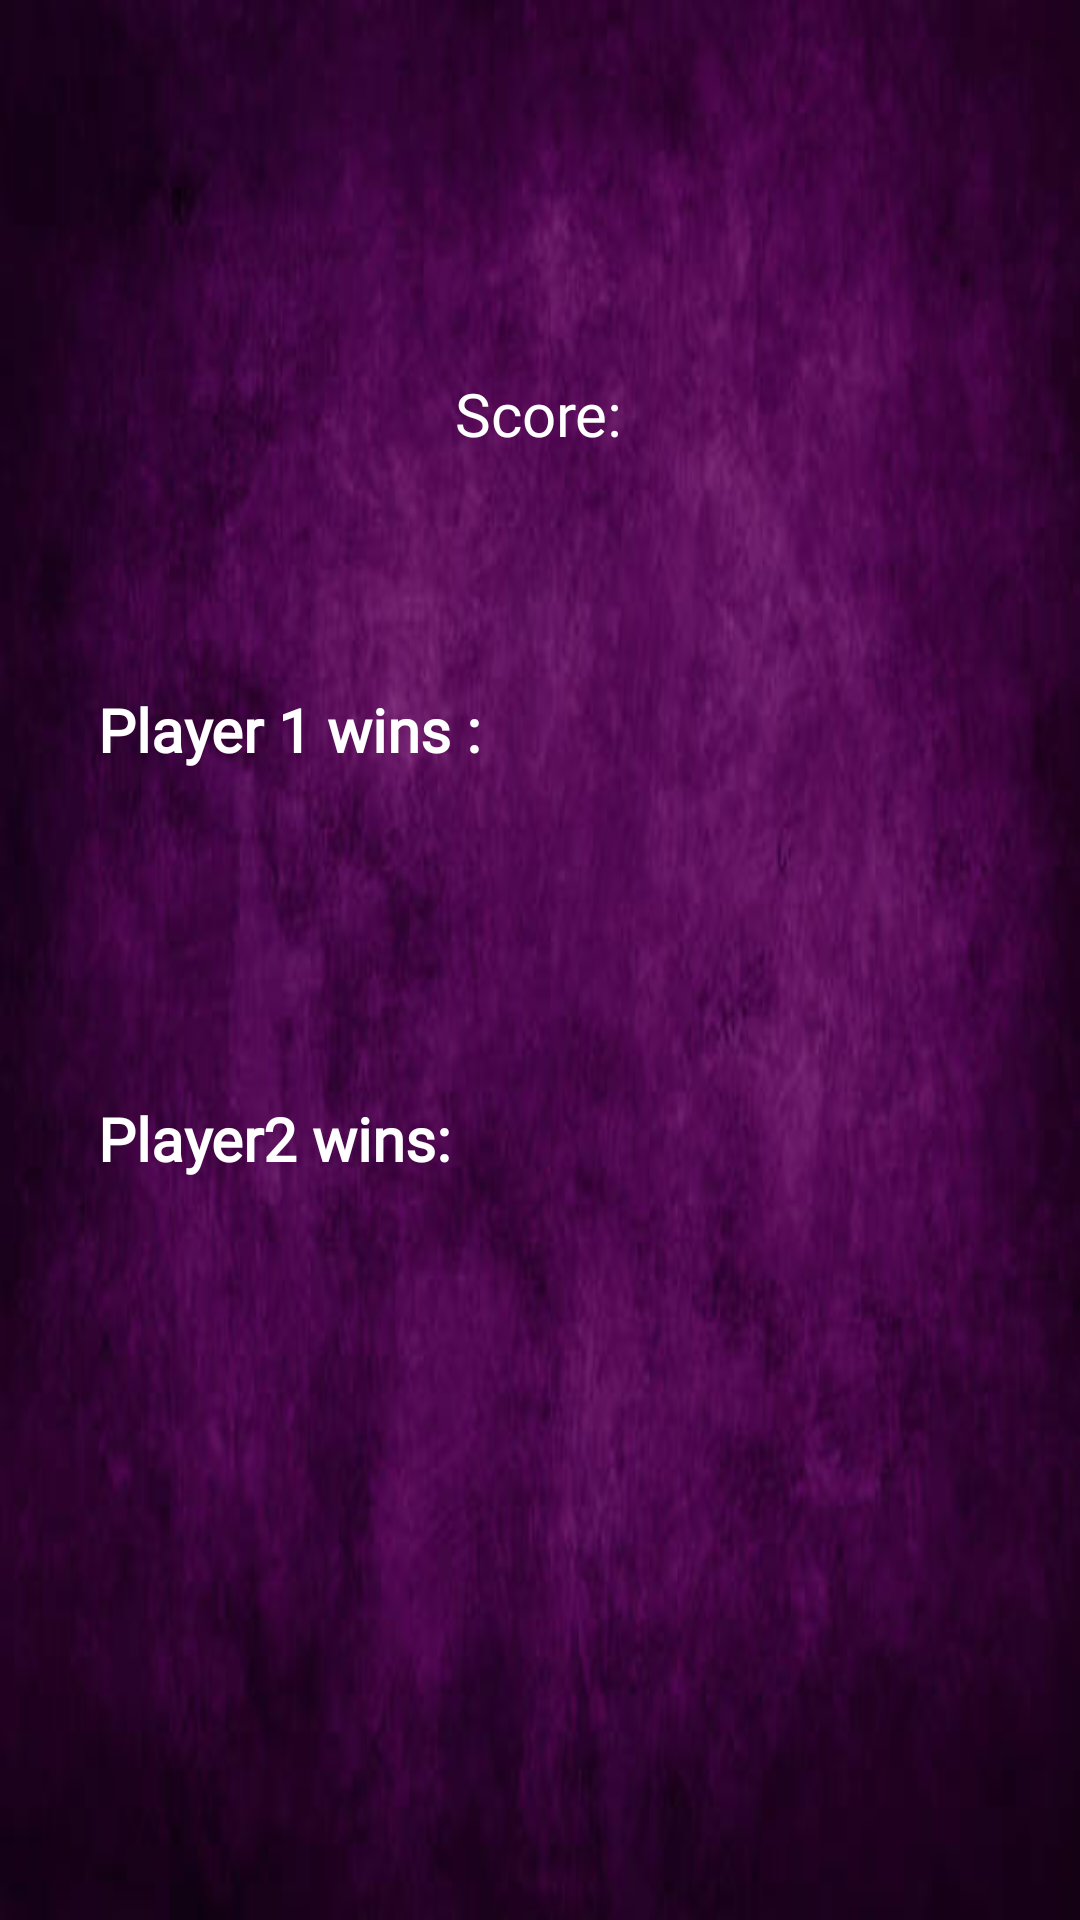

This screen was rendered from an Android layout file. Write that file and the resources it references.
<!-- AndroidManifest.xml: application theme Theme.TicTacOnline -->
<!-- res/layout/activity_stats.xml -->
<?xml version="1.0" encoding="utf-8"?>
<androidx.constraintlayout.widget.ConstraintLayout xmlns:android="http://schemas.android.com/apk/res/android"
    xmlns:app="http://schemas.android.com/apk/res-auto"
    xmlns:tools="http://schemas.android.com/tools"
    android:layout_width="match_parent"
    android:layout_height="match_parent"
    android:background="@drawable/ticbc"
    tools:context=".StatsActivity">

    <TextView
        android:id="@+id/Stats2"
        android:layout_width="288dp"
        android:layout_height="54dp"
        android:layout_marginTop="80dp"
        android:fontFamily="@font/thebomb"
        android:text="Player2 wins:"
        android:textColor="#FFFFFF"
        android:textSize="20sp"
        android:textStyle="bold"
        app:layout_constraintBottom_toBottomOf="parent"
        app:layout_constraintEnd_toEndOf="parent"
        app:layout_constraintHorizontal_bias="0.455"
        app:layout_constraintStart_toStartOf="parent"
        app:layout_constraintTop_toBottomOf="@+id/Stats1"
        app:layout_constraintVertical_bias="0.01" />

    <TextView
        android:id="@+id/Stats1"
        android:layout_width="288dp"
        android:layout_height="54dp"
        android:fontFamily="@font/thebomb"
        android:text="Player 1 wins :"
        android:textColor="#FFFFFF"
        android:textSize="20sp"
        android:textStyle="bold"
        app:layout_constraintBottom_toBottomOf="parent"
        app:layout_constraintEnd_toEndOf="parent"
        app:layout_constraintHorizontal_bias="0.455"
        app:layout_constraintStart_toStartOf="parent"
        app:layout_constraintTop_toTopOf="parent"
        app:layout_constraintVertical_bias="0.392" />

    <TextView
        android:id="@+id/textView3"
        android:layout_width="184dp"
        android:layout_height="60dp"
        android:layout_marginTop="108dp"
        android:fontFamily="@font/thebomb"
        android:gravity="center"
        android:text="Score:"
        android:textColor="#FFFFFF"
        android:textSize="20sp"
        app:layout_constraintEnd_toEndOf="parent"
        app:layout_constraintHorizontal_bias="0.497"
        app:layout_constraintStart_toStartOf="parent"
        app:layout_constraintTop_toTopOf="parent" />


</androidx.constraintlayout.widget.ConstraintLayout>
<!-- resources referenced by this layout -->
<resources>
  <!-- drawable ticbc: jpg bitmap (drawable, 21634 bytes) -->
  <style name="Theme.TicTacOnline" parent="Theme.MaterialComponents.DayNight.NoActionBar">
          
          <item name="colorPrimary">@color/purple_500</item>
          <item name="colorPrimaryVariant">@color/purple_700</item>
          <item name="colorOnPrimary">@color/white</item>
          
          <item name="colorSecondary">@color/teal_200</item>
          <item name="colorSecondaryVariant">@color/teal_700</item>
          <item name="colorOnSecondary">@color/black</item>
          
          <item name="android:statusBarColor">?attr/colorPrimaryVariant</item>
          
      </style>
  <!-- not gathered from this repository: default colours our renderer supplied (Android Studio template values) -->
  <color name="purple_500">#FF6200EE</color>
  <color name="purple_700">#FF3700B3</color>
  <color name="teal_200">#FF03DAC5</color>
  <color name="teal_700">#FF018786</color>
  <color name="black">#FF000000</color>
  <color name="white">#FFFFFFFF</color>
</resources>
